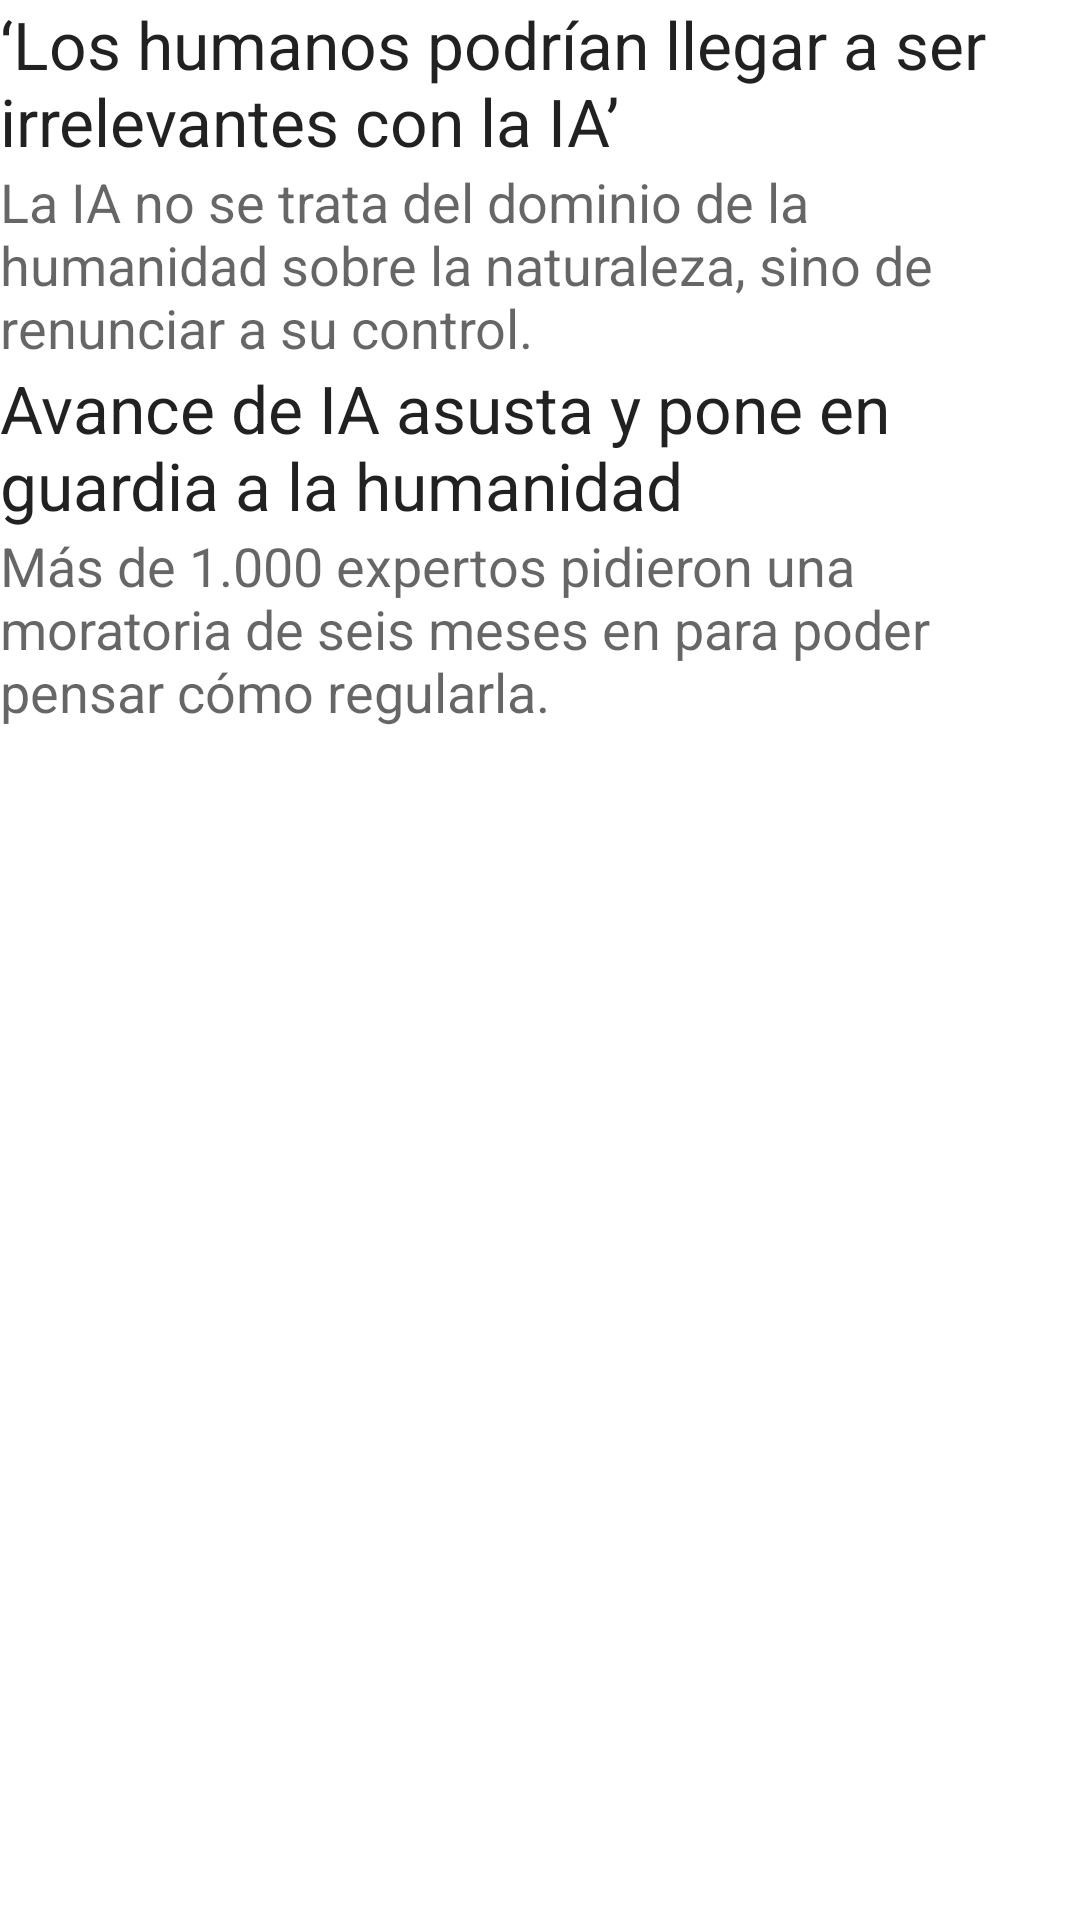

Layout XML and referenced resources for this Android screen:
<!-- AndroidManifest.xml: application theme Theme.PoliNews -->
<!-- res/layout/info3.xml -->
<?xml version="1.0" encoding="utf-8"?>
<RelativeLayout xmlns:android="http://schemas.android.com/apk/res/android"
    xmlns:tools="http://schemas.android.com/tools"
    android:layout_width="match_parent"
    android:layout_height="match_parent">

    <TextView
        android:id="@+id/tituloo1"
        android:layout_width="wrap_content"
        android:layout_height="wrap_content"
        android:textAppearance="?android:attr/textAppearanceLarge"
        android:text="@string/tituloo1" />


    <TextView
        android:id="@+id/noticiaa1"
        android:layout_width="wrap_content"
        android:layout_height="wrap_content"
        android:text="@string/noticiaa1"
        android:textAppearance="?android:attr/textAppearanceMedium"
        android:layout_below="@id/tituloo1" />

    <TextView
        android:id="@+id/tituloo2"
        android:layout_width="wrap_content"
        android:layout_height="wrap_content"
        android:textAppearance="?android:attr/textAppearanceLarge"
        android:text="@string/tituloo2"
        android:layout_below="@id/noticiaa1"/>

    <TextView
        android:id="@+id/noticiaa2"
        android:layout_width="wrap_content"
        android:layout_height="wrap_content"
        android:textAppearance="?android:attr/textAppearanceMedium"
        android:text="@string/noticiaa2"
        android:layout_below="@id/tituloo2"/>

</RelativeLayout>
<!-- resources referenced by this layout -->
<resources>
  <string name="noticiaa1">La IA no se trata del dominio de la humanidad sobre la naturaleza, sino de renunciar a su control.</string>
  <string name="noticiaa2">Más de 1.000 expertos pidieron una moratoria de seis meses en para poder pensar cómo regularla.</string>
  <string name="tituloo1">‘Los humanos podrían llegar a ser irrelevantes con la IA’</string>
  <string name="tituloo2">Avance de IA asusta y pone en guardia a la humanidad</string>
  <style name="Theme.PoliNews" parent="Theme.MaterialComponents.DayNight.DarkActionBar">
          
          <item name="colorPrimary">@color/purple_500</item>
          <item name="colorPrimaryVariant">@color/purple_700</item>
          <item name="colorOnPrimary">@color/white</item>
          
          <item name="colorSecondary">@color/teal_200</item>
          <item name="colorSecondaryVariant">@color/teal_700</item>
          <item name="colorOnSecondary">@color/black</item>
          
          <item name="android:statusBarColor" tools:targetApi="21">?attr/colorPrimaryVariant</item>
          
      </style>
  <!-- not gathered from this repository: default colours our renderer supplied (Android Studio template values) -->
  <color name="purple_500">#FF6200EE</color>
  <color name="purple_700">#FF3700B3</color>
  <color name="teal_200">#FF03DAC5</color>
  <color name="teal_700">#FF018786</color>
  <color name="black">#FF000000</color>
  <color name="white">#FFFFFFFF</color>
</resources>
